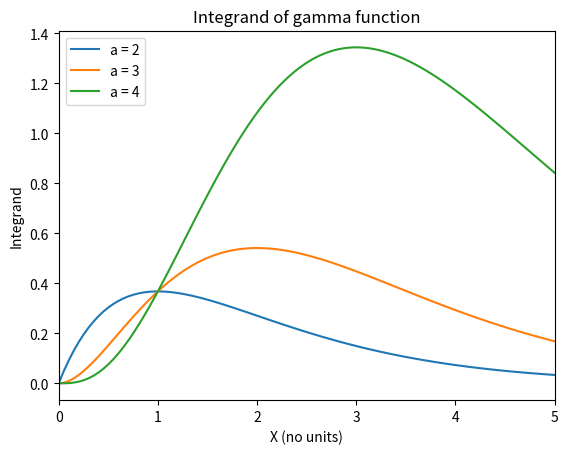

Here is the Python script that generated this plot:
#!/usr/bin/env python3
# -*- coding: utf-8 -*-
"""
Created on Wed Oct  4 21:46:49 2023

[redacted]
"""

import numpy as np
from numpy import exp

import matplotlib.pyplot as plt


def integrand(a,x):
    return x**(a-1) * np.exp(-x)

xvals= np.linspace(0,5,100)
avals = [2,3,4]
integrandvals = np.zeros((5,100))
for n in avals:
    integrandvals[n,:] = integrand(n,xvals)
    
for n in avals:
    plt.plot(xvals, integrandvals[n,:], label="a = "+str(n))
plt.figure(1)
plt.title("Integrand of gamma function")
plt.xlim(0,5)
plt.xlabel("X (no units)")
plt.ylabel("Integrand")
plt.legend()
plt.show

import scipy.integrate as integrate

def gammavalue(a):
    def integranda(z):
        return np.exp( np.log(- (a-1)*z/(z-1))*(a-1) + (a-1)*z/(z-1)) * (a-1)/(z-1)**2
    return integrate.quad(integranda,0,1 )

alist= [ 3/2,3,6,10]

for a in alist:
    print(gammavalue(a))